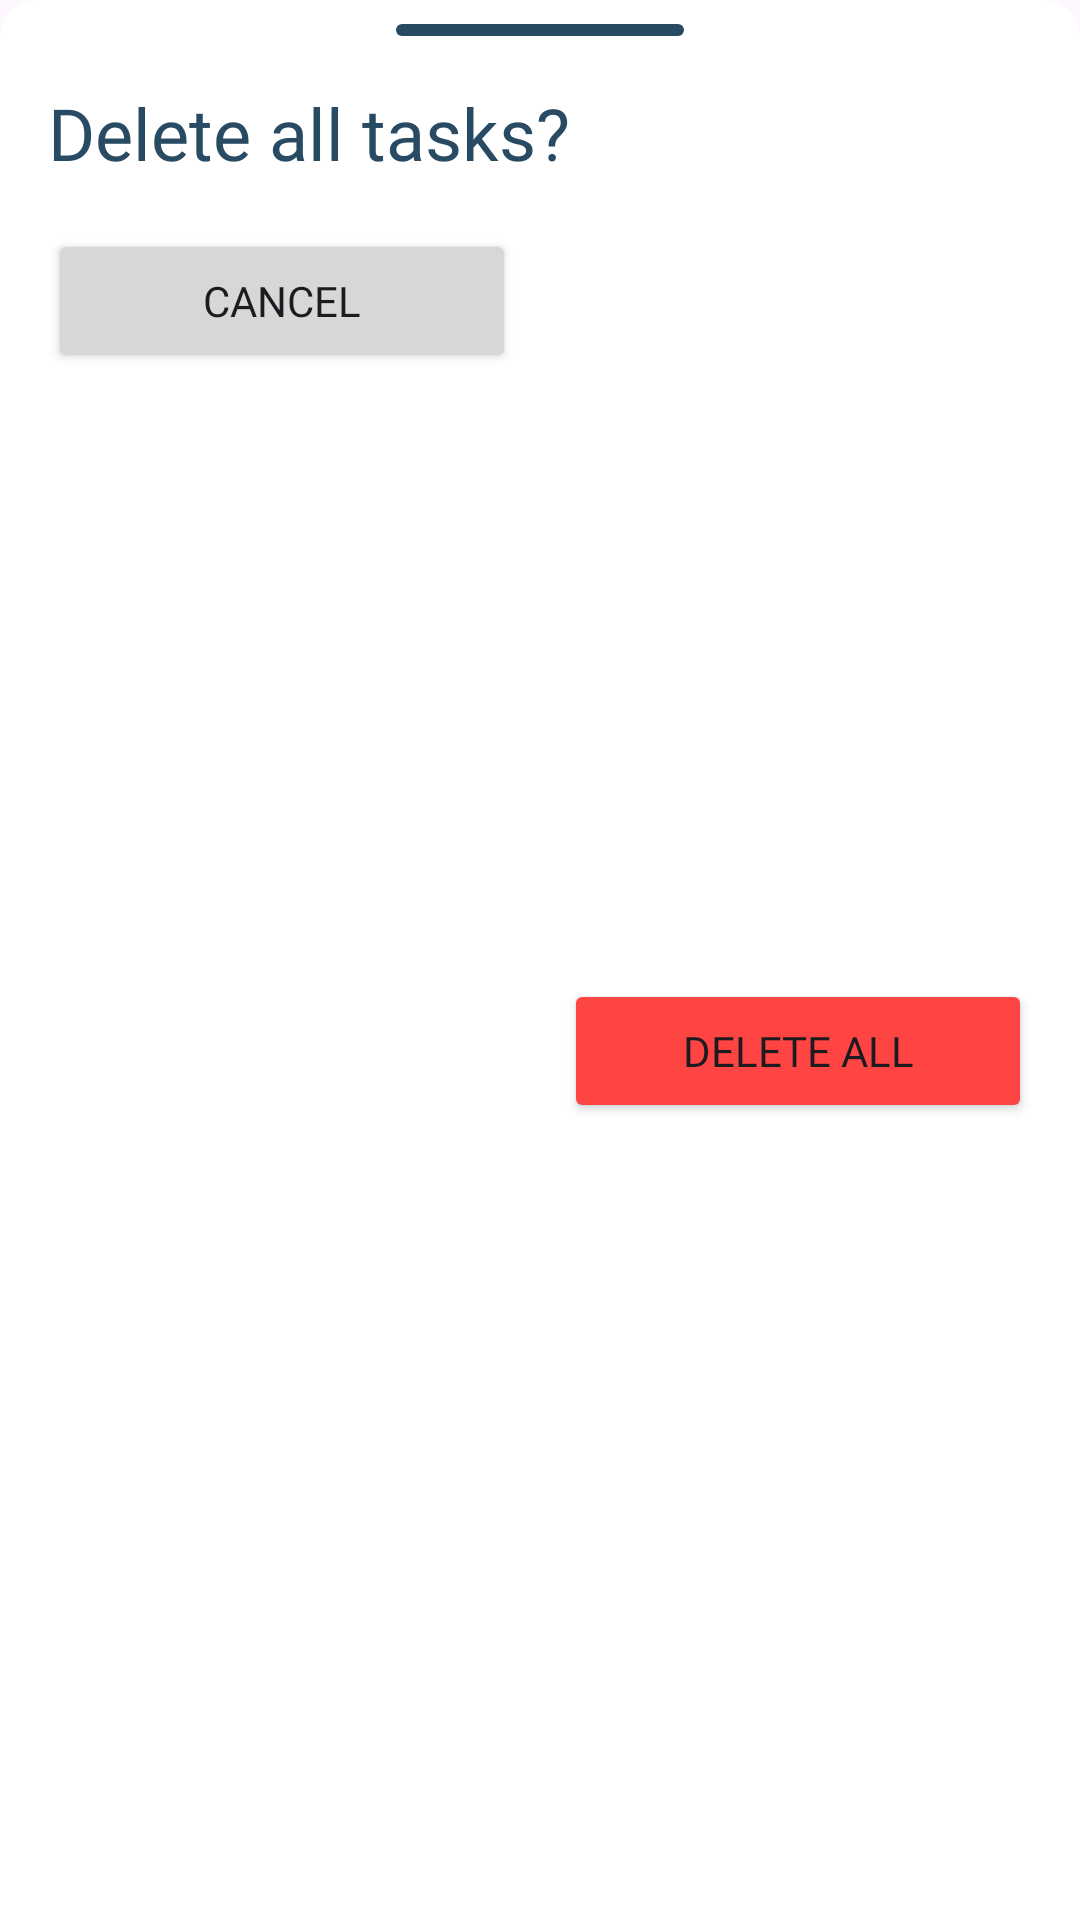

Android layout source for this screen:
<!-- AndroidManifest.xml: application theme Theme.JusDoIt -->
<!-- res/layout/fragment_delete_all.xml -->
<?xml version="1.0" encoding="utf-8"?>
<androidx.constraintlayout.widget.ConstraintLayout xmlns:android="http://schemas.android.com/apk/res/android"
    xmlns:tools="http://schemas.android.com/tools"
    xmlns:app="http://schemas.android.com/apk/res-auto"
    android:id="@+id/list"
    android:layout_width="match_parent"
    android:layout_height="wrap_content"
    android:background="@drawable/bottom_sheet_background"
    tools:context=".ui.dialog.deleteall.DeleteAllDialog">

    <View
        android:id="@+id/drag_indicator"
        android:layout_width="96dp"
        android:layout_height="4dp"
        android:layout_marginTop="8dp"
        android:background="@drawable/drag_indicator"
        app:layout_constraintEnd_toEndOf="parent"
        app:layout_constraintStart_toStartOf="parent"
        app:layout_constraintTop_toTopOf="parent" />

    <TextView
        android:id="@+id/header_title"
        android:layout_width="wrap_content"
        android:layout_height="wrap_content"
        android:layout_marginStart="16dp"
        android:layout_marginTop="16dp"
        android:fontFamily="@font/nunito_bold"
        android:text="@string/delete_all_tasks"
        android:textColor="@color/indigo_dye"
        android:textSize="24sp"
        app:layout_constraintStart_toStartOf="parent"
        app:layout_constraintTop_toBottomOf="@+id/drag_indicator" />

    <TextView
        android:id="@+id/textView"
        android:layout_width="wrap_content"
        android:layout_height="wrap_content"
        app:layout_constraintEnd_toEndOf="parent"
        app:layout_constraintStart_toStartOf="parent"
        app:layout_constraintTop_toBottomOf="@+id/header_title" />

    <Button
        android:id="@+id/button_cancel"
        android:layout_width="0dp"
        android:layout_height="wrap_content"
        android:layout_marginStart="16dp"
        android:layout_marginTop="16dp"
        android:layout_marginEnd="8dp"
        android:text="@string/cancel"
        android:fontFamily="@font/nunito_semibold"
        app:layout_constraintEnd_toStartOf="@+id/textView"
        app:layout_constraintStart_toStartOf="parent"
        app:layout_constraintTop_toBottomOf="@+id/header_title" />

    <Button
        android:id="@+id/button_delete"
        android:layout_width="0dp"
        android:layout_height="wrap_content"
        android:layout_marginStart="8dp"
        android:layout_marginTop="16dp"
        android:layout_marginEnd="16dp"
        android:layout_marginBottom="16dp"
        android:backgroundTint="@android:color/holo_red_light"
        android:text="@string/delete_all"
        android:fontFamily="@font/nunito_semibold"
        app:icon="@drawable/ic_trash_icon"
        app:iconGravity="end"
        app:layout_constraintBottom_toBottomOf="parent"
        app:layout_constraintEnd_toEndOf="parent"
        app:layout_constraintStart_toEndOf="@+id/textView"
        app:layout_constraintTop_toBottomOf="@+id/header_title" />


</androidx.constraintlayout.widget.ConstraintLayout>
<!-- resources referenced by this layout -->
<resources>
  <color name="indigo_dye">#284B63</color>
  <!-- drawable bottom_sheet_background (drawable) -->
  <?xml version="1.0" encoding="utf-8"?>
  <shape xmlns:android="http://schemas.android.com/apk/res/android"
      android:shape="rectangle">
  
      <solid
          android:color="@color/white"/>
      <corners
          android:topLeftRadius="12dp"
          android:topRightRadius="12dp"/>
  
  </shape>
  <!-- drawable drag_indicator (drawable) -->
  <?xml version="1.0" encoding="utf-8"?>
  <shape xmlns:android="http://schemas.android.com/apk/res/android"
      android:shape="rectangle">
  
      <solid
          android:color="@color/indigo_dye"/>
      <corners
          android:radius="100dp"/>
  
  </shape>
  <!-- drawable ic_trash_icon (drawable) -->
  <vector xmlns:android="http://schemas.android.com/apk/res/android"
      android:width="100dp"
      android:height="100dp"
      android:viewportWidth="100"
      android:viewportHeight="100">
    <path
        android:pathData="M25,79.17C25,83.75 28.75,87.5 33.33,87.5H66.67C71.25,87.5 75,83.75 75,79.17V37.5C75,32.92 71.25,29.17 66.67,29.17H33.33C28.75,29.17 25,32.92 25,37.5V79.17ZM75,16.67H64.58L61.62,13.71C60.87,12.96 59.79,12.5 58.71,12.5H41.29C40.21,12.5 39.12,12.96 38.37,13.71L35.42,16.67H25C22.71,16.67 20.83,18.54 20.83,20.83C20.83,23.13 22.71,25 25,25H75C77.29,25 79.17,23.13 79.17,20.83C79.17,18.54 77.29,16.67 75,16.67Z"
        android:fillColor="#5F6567"/>
  </vector>
  <string name="cancel">Cancel</string>
  <string name="delete_all">Delete all</string>
  <string name="delete_all_tasks">Delete all tasks?</string>
  <style name="Theme.JusDoIt" parent="Theme.Material3.Light.NoActionBar">
          
          <item name="colorPrimary">@color/indigo_dye</item>
          <item name="colorPrimaryVariant">@color/indigo_dye</item>
          <item name="colorOnPrimary">@color/white</item>
          
          <item name="colorSecondary">@color/ming</item>
          <item name="colorSecondaryVariant">@color/ming</item>
          <item name="colorOnSecondary">@color/black</item>
          
          <item name="android:statusBarColor">@color/white</item>
          <item name="android:navigationBarColor">@color/indigo_dye</item>
          
          <item name="android:windowSplashScreenBackground" tools:targetApi="s">@color/indigo_dye</item>
      </style>
  <color name="white">#FFFFFFFF</color>
  <color name="ming">#3C6E71</color>
  <color name="black">#FF000000</color>
</resources>
